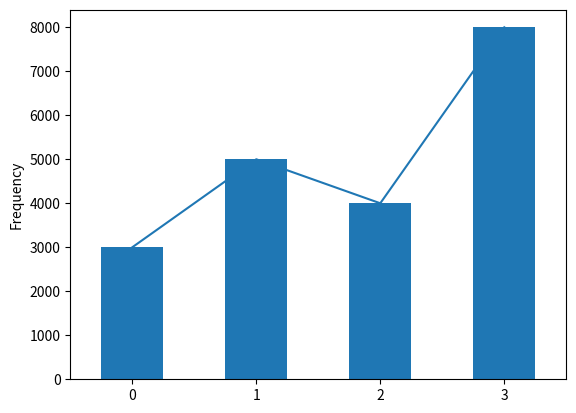

This figure's Python source:
import pandas as pd
data = {
    "Date": ["2026-4-6", "2025-8-12", "2024-6-10", "2023-6-11"],
    "Sales": [3000, 5000, 4000, 8000]
}
df = pd.DataFrame(data)
df["Date"] = pd.to_datetime(df["Date"])
df["Month"] = df["Date"].dt.month
df["Day"] = df["Date"].dt.day
print(df)

import matplotlib.pyplot as plt
df["Sales"].plot()
df["Sales"].plot(kind="bar")
df["Sales"].plot(kind="hist")
plt.show()
